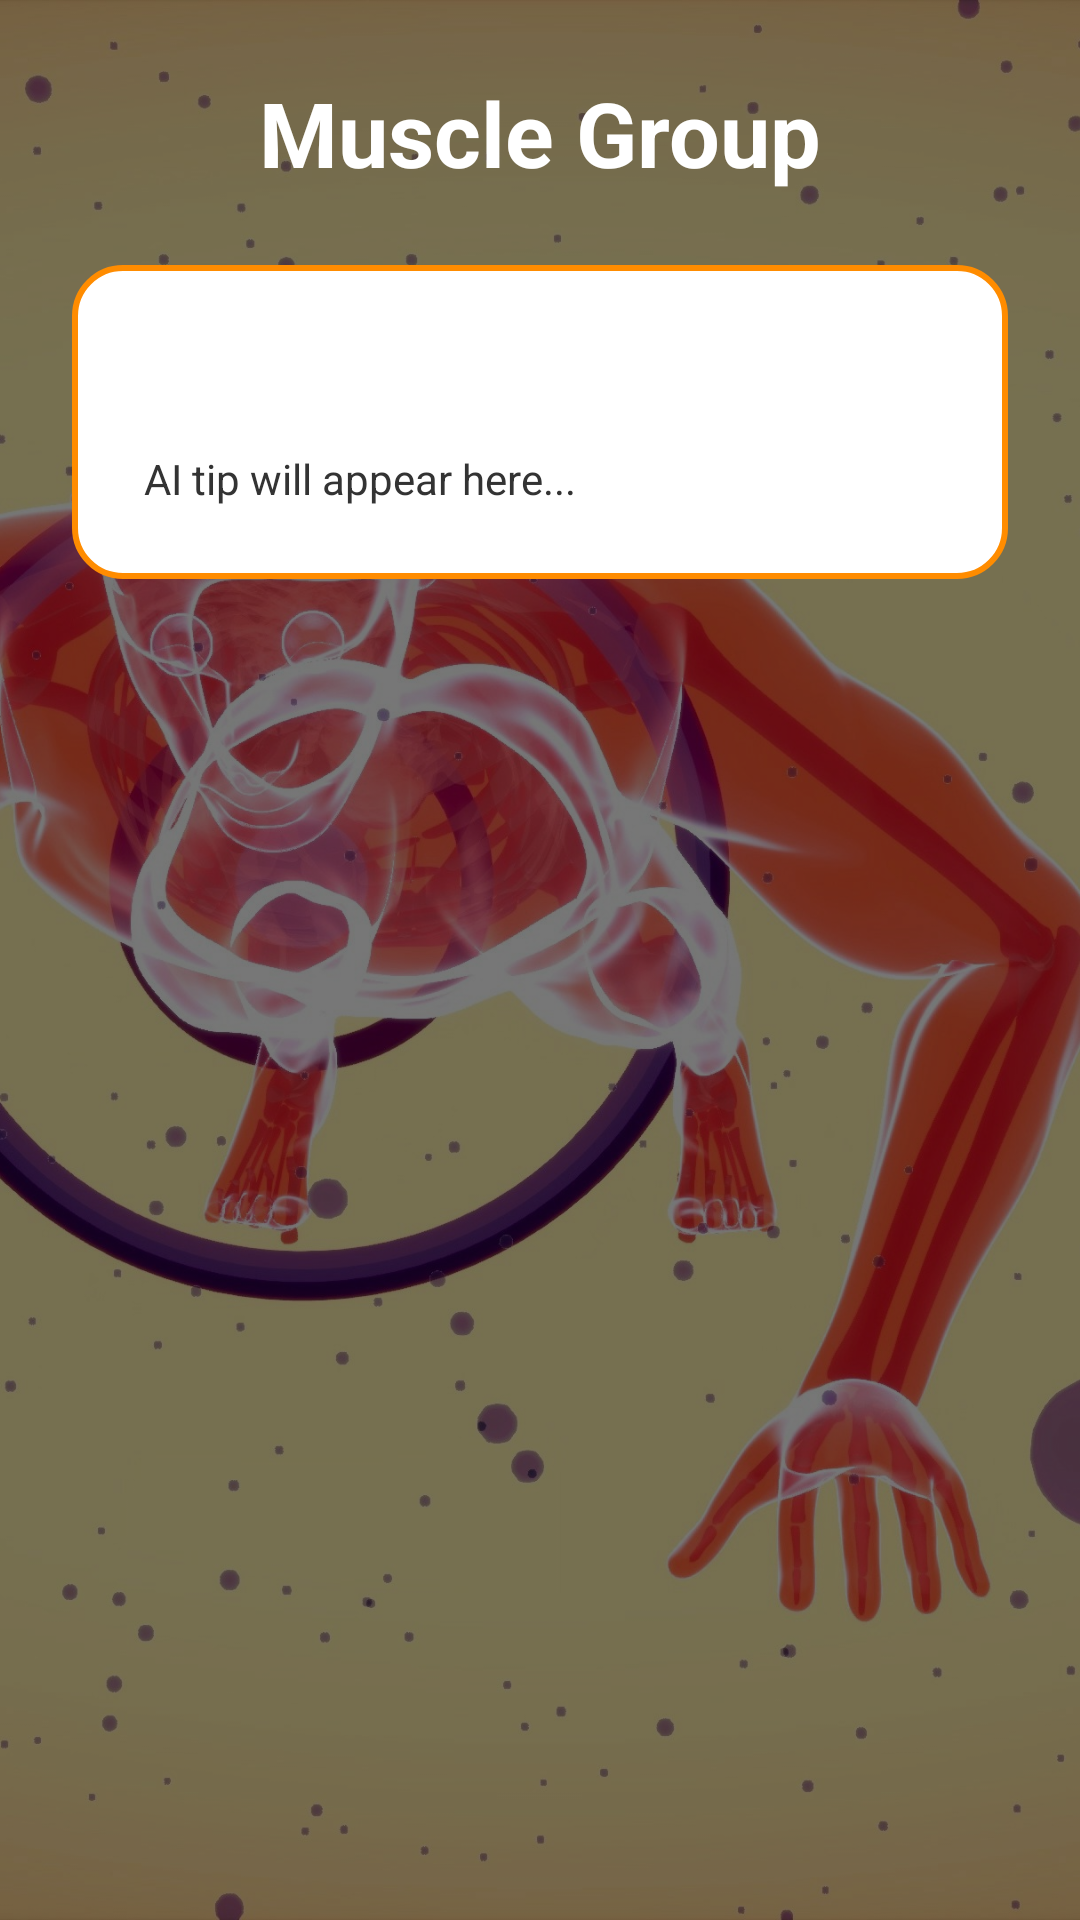

Layout XML and referenced resources for this Android screen:
<!-- AndroidManifest.xml: application theme Theme.MyFitnessApp -->
<!-- res/layout/activity_muscle_detail.xml -->
<?xml version="1.0" encoding="utf-8"?>
<FrameLayout xmlns:android="http://schemas.android.com/apk/res/android"
    android:layout_width="match_parent"
    android:layout_height="match_parent">

    
    <ImageView
        android:layout_width="match_parent"
        android:layout_height="match_parent"
        android:src="@drawable/muscle_bg"
        android:scaleType="centerCrop" />

    <View
        android:layout_width="match_parent"
        android:layout_height="match_parent"
        android:background="#88000000" />

    <ScrollView
        android:layout_width="match_parent"
        android:layout_height="match_parent"
        android:fillViewport="true">

        <LinearLayout
            android:layout_width="match_parent"
            android:layout_height="wrap_content"
            android:orientation="vertical"
            android:gravity="center_horizontal"
            android:padding="24dp">

            <TextView
                android:id="@+id/tvMuscleTitle"
                android:layout_width="wrap_content"
                android:layout_height="wrap_content"
                android:text="Muscle Group"
                android:textSize="30sp"
                android:textStyle="bold"
                android:textColor="@android:color/white"
                android:paddingBottom="24dp" />

            <LinearLayout
                android:layout_width="match_parent"
                android:layout_height="wrap_content"
                android:orientation="vertical"
                android:background="@drawable/rounded_white_card"
                android:padding="24dp">

                <TextView
                    android:id="@+id/tvMuscleNames"
                    android:layout_width="match_parent"
                    android:layout_height="wrap_content"
                    android:textSize="16sp"
                    android:textColor="#444444"
                    android:lineSpacingExtra="6dp" />

                <TextView
                    android:id="@+id/tvAIMuscleTip"
                    android:layout_width="match_parent"
                    android:layout_height="wrap_content"
                    android:text="AI tip will appear here..."
                    android:textSize="14sp"
                    android:textColor="#333333"
                    android:paddingTop="16dp"/>

            </LinearLayout>
        </LinearLayout>
    </ScrollView>
</FrameLayout>
<!-- resources referenced by this layout -->
<resources>
  <!-- drawable muscle_bg: jpg bitmap (drawable, 616470 bytes) -->
  <!-- drawable rounded_white_card (drawable) -->
  <shape xmlns:android="http://schemas.android.com/apk/res/android"
      android:shape="rectangle">
      <solid android:color="#FFFFFF"/>
      <corners android:radius="16dp"/>
      <stroke android:width="2dp" android:color="#FF8C00"/>
  </shape>
  <style name="Theme.MyFitnessApp" parent="android:Theme.Material.Light.NoActionBar" />
</resources>
